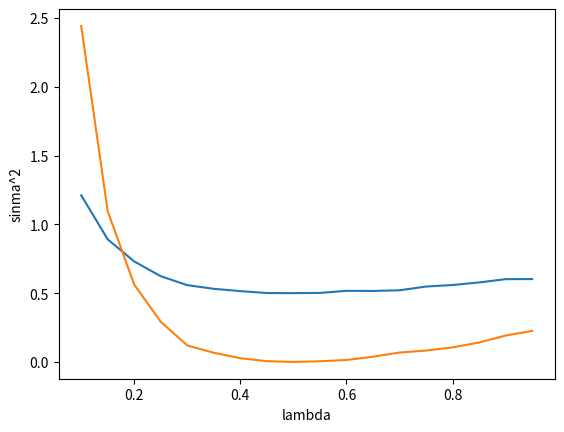

The matplotlib source for this figure:
#!/usr/bin/env python
# coding: utf-8

# ### Harmonic Oscillator Energy By Monte Carlo Approach

# <span style="color:blue"> **Monte Carlo** </span> is an Algorithm that divides a function into two pieces, $f$, and $P$, as a probability function. In each step, select a random variable, such as $x$, and insert it into $P$, then assess its relationship divided by the probability of the preceding variable. If the result is more than one, this variable is added to the data list. In addition, if it is greater than another random integer, $x$ is added to the list. We now have a sequence of data in the $x$ list, which is fed into the main function as the energy function,<span style="color:blue"> which computes the sum of outputs divided by data numbers</span>. As a result, we have the system's energy.

# In[3]:


from random import random
import numpy as np
import matplotlib.pyplot as plt

x_list = []
x = random()
delta = 1
l = np.arange(0.1,1,0.05)
e_list = []
v_list = []
def p(x,l):
    return np.exp(-2*l*(x**2))

N = 10000
for j in l:
    x_list = []
    for i in range(N):
        xtrial = x+(delta*(2*random()-1)) #test sample
        w = p(xtrial,j)/p(x,j)
        
        if w > 1:
            x = xtrial
            x_list.append(x)
        else:
            r = random()
            if r <= w:
                x = xtrial 
                x_list.append(x)
            else:
                x_list.append(x)
                
    E,E1=0,0
    for y in x_list:
        E2 = j + ((y**2)*((1/2)-2*(j**2)))
        E = E + E2
        E1 = E1 + (E2**2)
        
    e_list.append(E/N)
    v_list.append(((E1/N)-((E/N)**2))) 
a = e_list.index(min(e_list)) # Minimum value of Lambda
print("lambda:",l[a])


# In[4]:


print(min(e_list))
plt.plot(l,e_list)
plt.ylabel("E")
plt.xlabel("lambda")
plt.show()
plt.plot(l,v_list)
plt.xlabel("lambda")
plt.ylabel("sinma^2")
plt.show()


# In[ ]:




